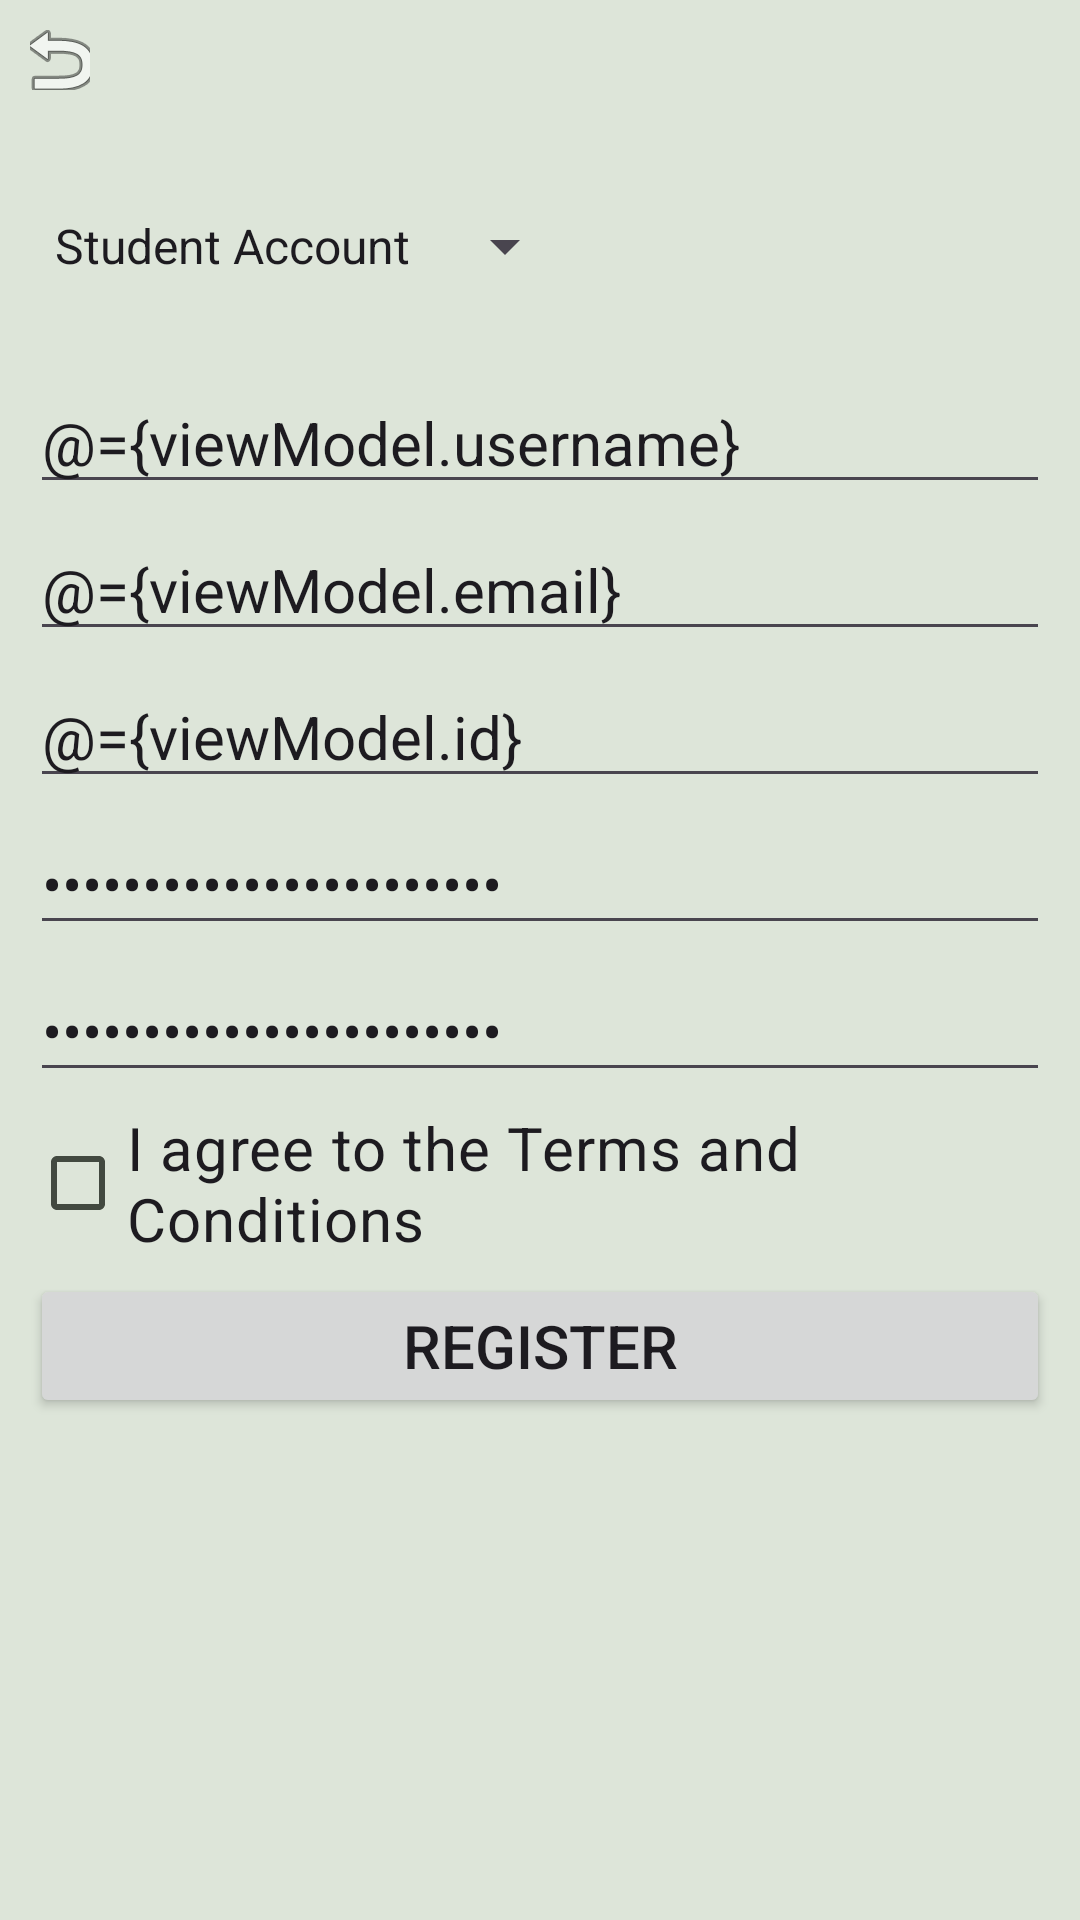

Produce the Android XML layout that renders to this screen, including the resource entries it uses.
<!-- AndroidManifest.xml: application theme Theme.LifeLine -->
<!-- res/layout/fragment_register.xml -->
<?xml version="1.0" encoding="utf-8"?>
<layout xmlns:android="http://schemas.android.com/apk/res/android"
    xmlns:tools="http://schemas.android.com/tools"
    android:layout_margin="@dimen/standard_margin">

    <data>
        <variable
            name="viewModel"
            type="com.lifeline.fragments.RegistrationViewModel" />
    </data>
    <LinearLayout
        android:layout_width="match_parent"
        android:layout_height="match_parent"
        tools:context=".fragments.RegisterFragment"
        android:orientation="vertical"
        android:background="?attr/colorSurfaceVariant">

        <ImageButton
            android:id="@+id/registerBackButton"
            android:layout_margin="@dimen/small_margin"
            android:layout_width="@dimen/standard_text_size"
            android:layout_height="@dimen/standard_text_size"
            android:background="?attr/selectableItemBackground"
            android:src="@android:drawable/ic_menu_revert"/>

        
        <Spinner
            android:id="@+id/accountTypeSpinner"
            android:layout_width="wrap_content"
            android:layout_height="wrap_content"
            android:layout_marginVertical="@dimen/standard_margin"
            android:layout_marginHorizontal="@dimen/small_margin"
            android:textAlignment="center"
            android:textColor="?attr/colorPrimary"
            android:textSize="@dimen/standard_text_size"
            android:entries= "@array/registration_options"
            android:selectedItemPosition="@={viewModel.spinnerPos}"
        />

        
        <EditText
            android:id="@+id/usernameEditText"
            android:layout_width="match_parent"
            android:layout_height="wrap_content"
            android:hint="Username"
            android:layout_marginBottom="@dimen/tiny_margin"
            android:layout_marginHorizontal="@dimen/small_margin"
            android:textSize="@dimen/standard_text_size"
            android:inputType="text"
            android:text="@={viewModel.username}"/>

        
        <EditText
            android:id="@+id/emailEditText"
            android:layout_width="match_parent"
            android:layout_height="wrap_content"
            android:hint="Your Email Address"
            android:inputType="textEmailAddress"
            android:layout_marginBottom="@dimen/tiny_margin"
            android:layout_marginHorizontal="@dimen/small_margin"
            android:textSize="@dimen/standard_text_size"
            android:text="@={viewModel.email}" />

        
        <EditText
            android:id="@+id/idNumberEditText"
            android:layout_width="match_parent"
            android:layout_height="wrap_content"
            android:hint="ID Number"
            android:inputType="number"
            android:layout_marginBottom="@dimen/tiny_margin"
            android:layout_marginHorizontal="@dimen/small_margin"
            android:textSize="@dimen/standard_text_size"
            android:text="@={viewModel.id}"/>

        
        <EditText
            android:id="@+id/passwordEditText"
            android:layout_width="match_parent"
            android:layout_height="wrap_content"
            android:hint="Password"
            android:inputType="textPassword"
            android:layout_marginBottom="@dimen/tiny_margin"
            android:layout_marginHorizontal="@dimen/small_margin"
            android:textSize="@dimen/standard_text_size"
            android:text="@={viewModel.password1}" />

        
        <EditText
            android:id="@+id/reEnterPasswordEditText"
            android:layout_width="match_parent"
            android:layout_height="wrap_content"
            android:hint="Re-Enter Password"
            android:inputType="textPassword"
            android:layout_marginBottom="@dimen/tiny_margin"
            android:layout_marginHorizontal="@dimen/small_margin"
            android:textSize="@dimen/standard_text_size"
            android:text="@={viewModel.password2}" />

        
        <CheckBox
            android:id="@+id/agreementCheckBox"
            android:layout_width="wrap_content"
            android:layout_height="wrap_content"
            android:text="I agree to the Terms and Conditions"
            android:layout_marginBottom="@dimen/tiny_margin"
            android:layout_marginHorizontal="@dimen/small_margin"
            android:textSize="@dimen/standard_text_size"
            android:checked="@={viewModel.agreedToTerms}"/>

        
        <Button
            android:id="@+id/registerButton"
            android:layout_width="match_parent"
            android:layout_height="wrap_content"
            android:text="Register"
            android:layout_marginBottom="@dimen/tiny_margin"
            android:layout_marginHorizontal="@dimen/small_margin"
            android:textSize="@dimen/standard_text_size" />

    </LinearLayout>

</layout>
<!-- resources referenced by this layout -->
<resources>
  <string-array name="registration_options">
          <item>Student Account</item>
          <item>EMS Account</item>
          <item>Admin Account</item>
      </string-array>
  <dimen name="small_margin">10dp</dimen>
  <dimen name="standard_margin">30dp</dimen>
  <dimen name="standard_text_size">20sp</dimen>
  <dimen name="tiny_margin">5dp</dimen>
  <color name="md_theme_light_primary">#006E2B</color>
  <color name="md_theme_light_onPrimary">#FFFFFF</color>
  <color name="md_theme_light_primaryContainer">#7CFD92</color>
  <color name="md_theme_light_onPrimaryContainer">#002108</color>
  <color name="md_theme_light_secondary">#196C31</color>
  <color name="md_theme_light_onSecondary">#FFFFFF</color>
  <color name="md_theme_light_secondaryContainer">#A3F6AB</color>
  <color name="md_theme_light_onSecondaryContainer">#002108</color>
  <color name="md_theme_light_tertiary">#556500</color>
  <color name="md_theme_light_onTertiary">#FFFFFF</color>
  <color name="md_theme_light_tertiaryContainer">#D4EF62</color>
  <color name="md_theme_light_onTertiaryContainer">#181E00</color>
  <color name="md_theme_light_error">#BA1A1A</color>
  <color name="md_theme_light_errorContainer">#FFDAD6</color>
  <color name="md_theme_light_onError">#FFFFFF</color>
  <color name="md_theme_light_onErrorContainer">#410002</color>
  <color name="md_theme_light_background">#FFFBFF</color>
  <color name="md_theme_light_onBackground">#221B00</color>
  <color name="md_theme_light_surface">#FFFBFF</color>
  <color name="md_theme_light_onSurface">#221B00</color>
  <color name="md_theme_light_surfaceVariant">#DDE5D9</color>
  <color name="md_theme_light_onSurfaceVariant">#424940</color>
  <color name="md_theme_light_outline">#727970</color>
  <color name="md_theme_light_inverseOnSurface">#FFF0C0</color>
  <color name="md_theme_light_inverseSurface">#3A3000</color>
  <color name="md_theme_light_inversePrimary">#5EDF79</color>
</resources>
